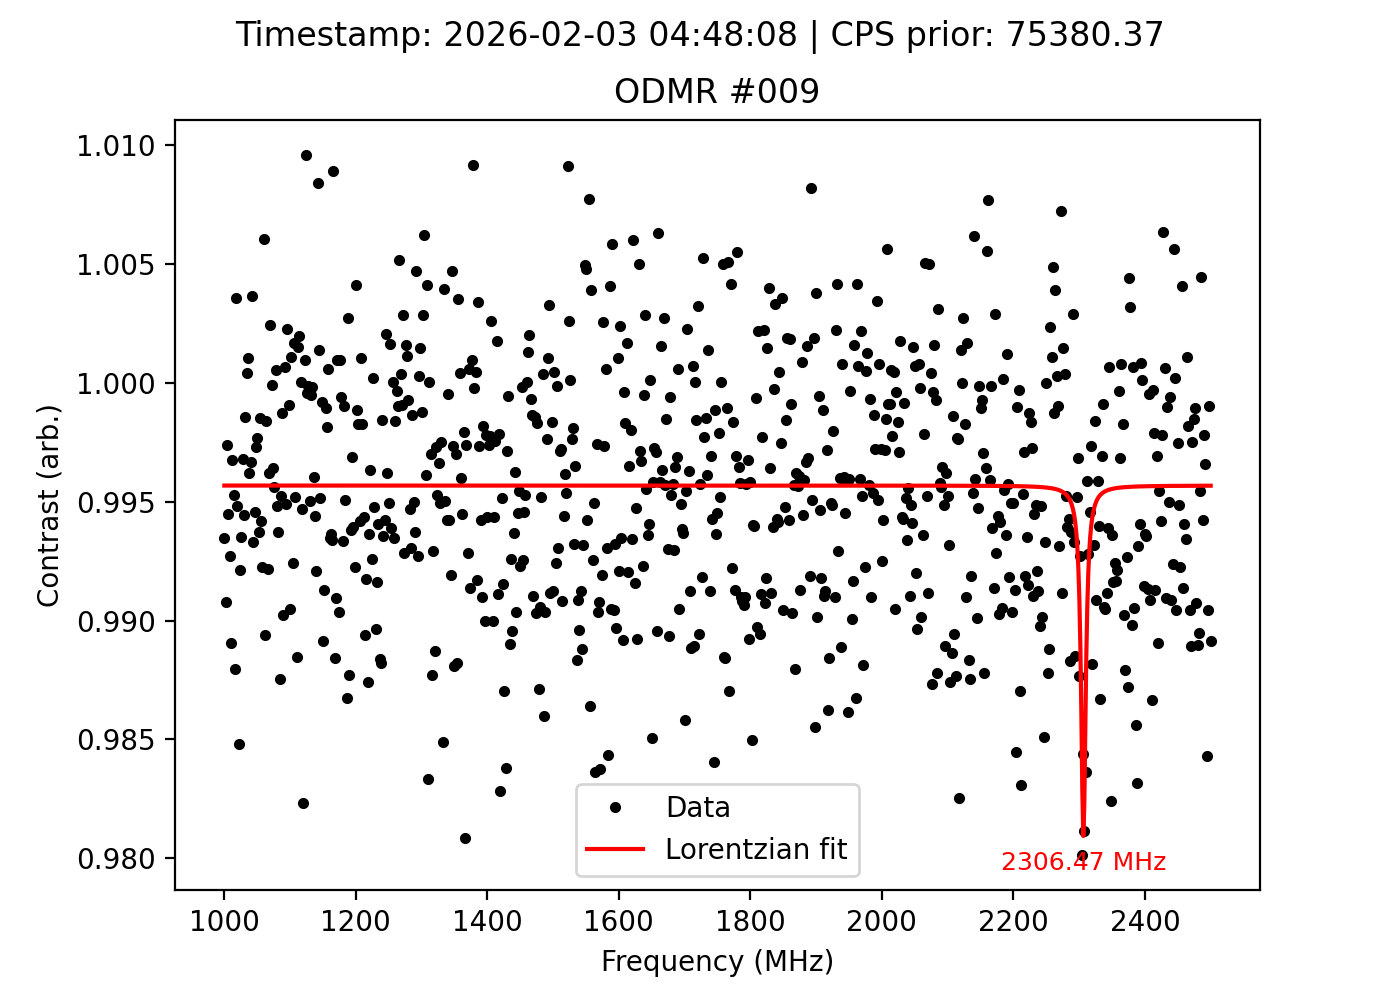

The data file committed next to this chart (first rows):
frequency_MHz, signal, reference, ratio, cps_prior, timestamp
1000, 81682, 82220, 0.9935, 75380, 2026-02-03 04:48:08
1002, 81145, 81899, 0.9908, 75380, 2026-02-03 04:48:08
1004, 81580, 81794, 0.9974, 75380, 2026-02-03 04:48:08
1006, 81669, 82121, 0.9945, 75380, 2026-02-03 04:48:08
1008, 80928, 81523, 0.9927, 75380, 2026-02-03 04:48:08
1010, 81211, 82111, 0.989, 75380, 2026-02-03 04:48:08
1012, 81606, 81872, 0.9968, 75380, 2026-02-03 04:48:08
1014, 81810, 82198, 0.9953, 75380, 2026-02-03 04:48:08
1016, 81123, 82112, 0.988, 75380, 2026-02-03 04:48:08
1018, 81932, 81641, 1.004, 75380, 2026-02-03 04:48:08
1020, 81656, 82080, 0.9948, 75380, 2026-02-03 04:48:08
1022, 81392, 82647, 0.9848, 75380, 2026-02-03 04:48:08
1024, 81466, 82111, 0.9921, 75380, 2026-02-03 04:48:08
1026, 81957, 82491, 0.9935, 75380, 2026-02-03 04:48:08
1028, 81519, 81780, 0.9968, 75380, 2026-02-03 04:48:08
1030, 81260, 81716, 0.9944, 75380, 2026-02-03 04:48:08
1032, 81791, 81910, 0.9985, 75380, 2026-02-03 04:48:08
1034, 81946, 81912, 1, 75380, 2026-02-03 04:48:08
1036, 82218, 82133, 1.001, 75380, 2026-02-03 04:48:08
1038, 81822, 82132, 0.9962, 75380, 2026-02-03 04:48:08
1040, 82054, 82327, 0.9967, 75380, 2026-02-03 04:48:08
1042, 82229, 81929, 1.004, 75380, 2026-02-03 04:48:08
1044, 81829, 82380, 0.9933, 75380, 2026-02-03 04:48:08
1046, 81883, 82329, 0.9946, 75380, 2026-02-03 04:48:08
1048, 82044, 82266, 0.9973, 75380, 2026-02-03 04:48:08
1050, 81785, 81974, 0.9977, 75380, 2026-02-03 04:48:08
1052, 81995, 82513, 0.9937, 75380, 2026-02-03 04:48:08
1054, 81663, 81783, 0.9985, 75380, 2026-02-03 04:48:08
1056, 81874, 82354, 0.9942, 75380, 2026-02-03 04:48:08
1058, 81823, 82461, 0.9923, 75380, 2026-02-03 04:48:08
1060, 82495, 82001, 1.006, 75380, 2026-02-03 04:48:08
1062, 81487, 82362, 0.9894, 75380, 2026-02-03 04:48:08
1064, 81656, 81788, 0.9984, 75380, 2026-02-03 04:48:08
1066, 81687, 82332, 0.9922, 75380, 2026-02-03 04:48:08
1068, 81614, 81925, 0.9962, 75380, 2026-02-03 04:48:08
1070, 81967, 81768, 1.002, 75380, 2026-02-03 04:48:08
1072, 82118, 82126, 0.9999, 75380, 2026-02-03 04:48:08
1074, 81619, 81911, 0.9964, 75380, 2026-02-03 04:48:08
1076, 81767, 82127, 0.9956, 75380, 2026-02-03 04:48:08
1078, 82008, 81965, 1.001, 75380, 2026-02-03 04:48:08
1080, 81846, 82274, 0.9948, 75380, 2026-02-03 04:48:08
1082, 81807, 82325, 0.9937, 75380, 2026-02-03 04:48:08
1084, 81368, 82393, 0.9876, 75380, 2026-02-03 04:48:08
1086, 81658, 82050, 0.9952, 75380, 2026-02-03 04:48:08
1088, 81719, 81822, 0.9987, 75380, 2026-02-03 04:48:08
1090, 81730, 82536, 0.9902, 75380, 2026-02-03 04:48:08
1092, 81953, 81899, 1.001, 75380, 2026-02-03 04:48:08
1094, 81478, 81895, 0.9949, 75380, 2026-02-03 04:48:08
1096, 82033, 81849, 1.002, 75380, 2026-02-03 04:48:08
1098, 81761, 81837, 0.9991, 75380, 2026-02-03 04:48:08
1100, 81312, 82094, 0.9905, 75380, 2026-02-03 04:48:08
1102, 81743, 81655, 1.001, 75380, 2026-02-03 04:48:08
1104, 81510, 82133, 0.9924, 75380, 2026-02-03 04:48:08
1106, 81925, 81787, 1.002, 75380, 2026-02-03 04:48:08
1108, 81949, 82344, 0.9952, 75380, 2026-02-03 04:48:08
1110, 81280, 82228, 0.9885, 75380, 2026-02-03 04:48:08
1112, 82183, 82060, 1.001, 75380, 2026-02-03 04:48:08
1114, 82042, 81882, 1.002, 75380, 2026-02-03 04:48:08
1116, 81691, 81688, 1, 75380, 2026-02-03 04:48:08
1118, 81504, 81939, 0.9947, 75380, 2026-02-03 04:48:08
... 691 more rows
